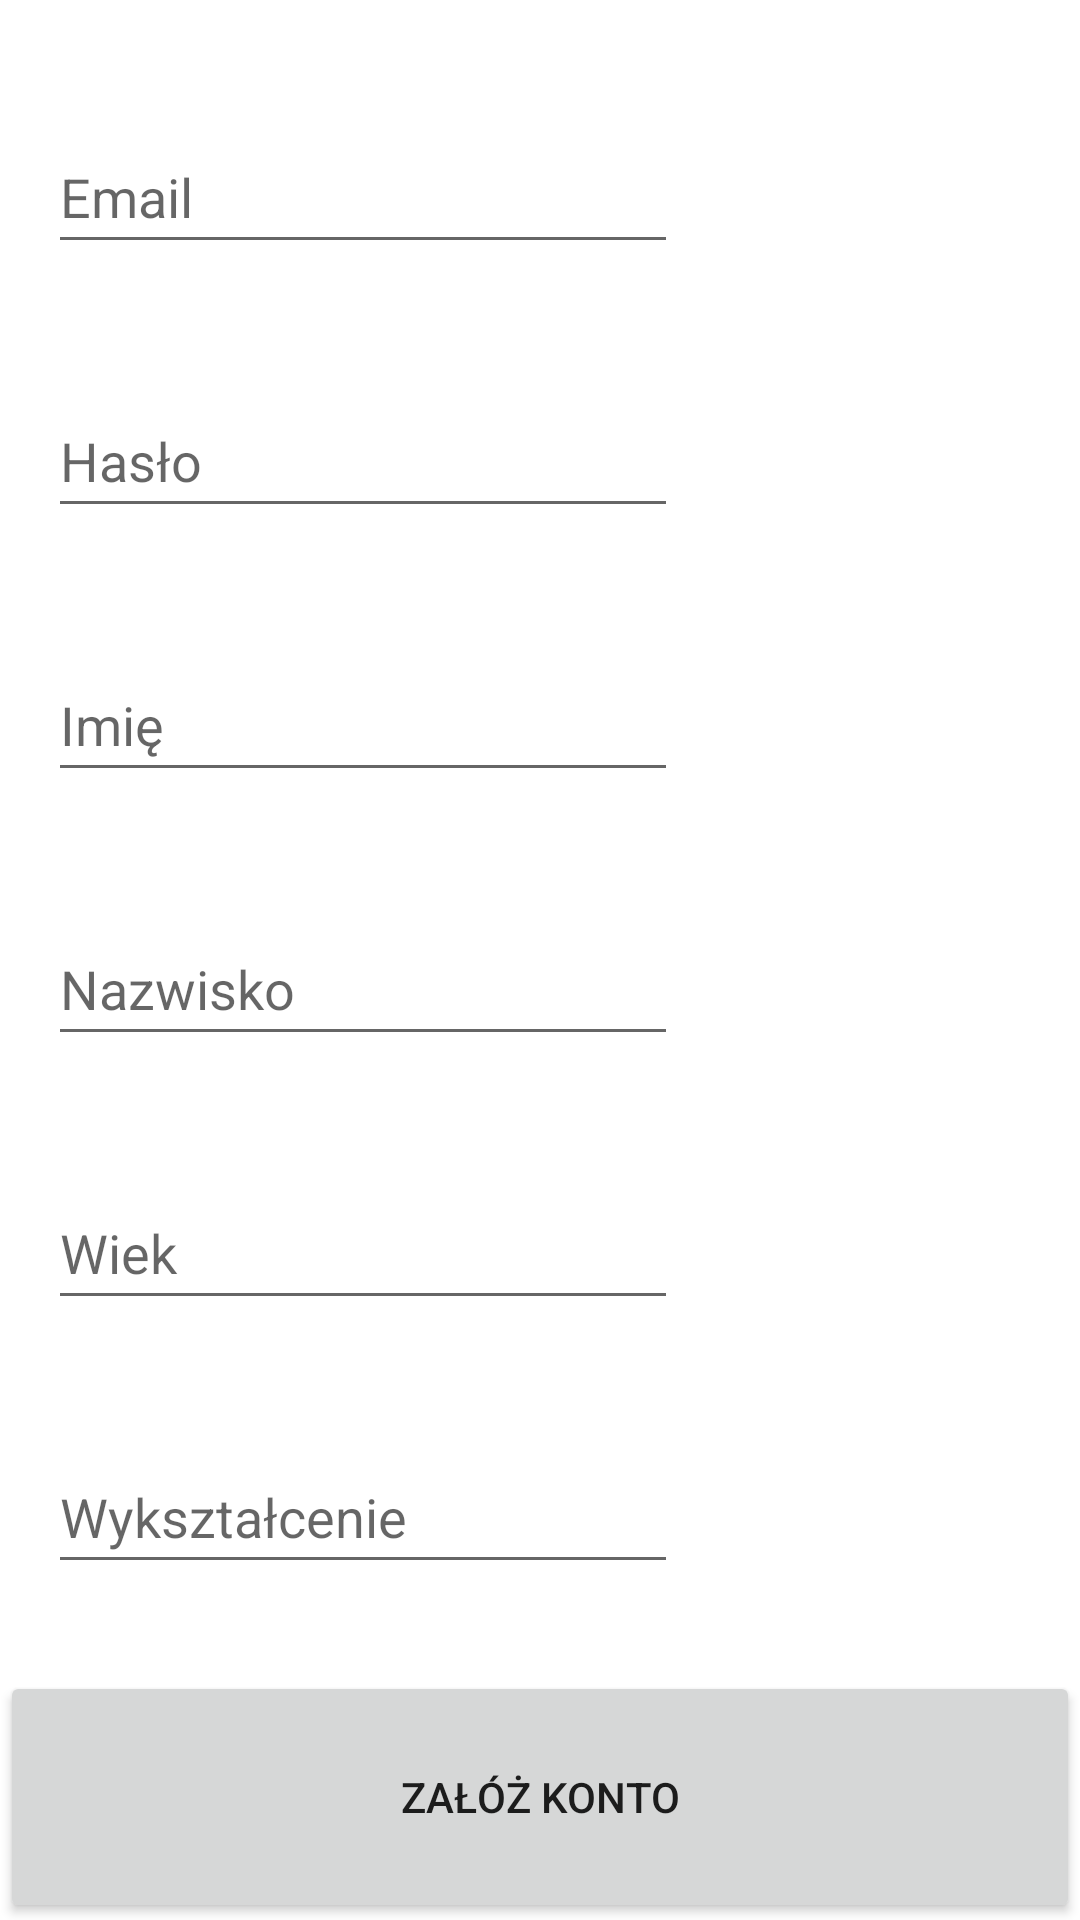

Here is an Android app screen rendered from its layout file. Give the layout XML and the strings, colors and styles it references.
<!-- AndroidManifest.xml: application theme Theme.SideJobs -->
<!-- res/layout/register.xml -->
<?xml version="1.0" encoding="utf-8"?>
<androidx.constraintlayout.widget.ConstraintLayout xmlns:android="http://schemas.android.com/apk/res/android"
    xmlns:app="http://schemas.android.com/apk/res-auto"
    xmlns:tools="http://schemas.android.com/tools"
    android:layout_width="match_parent"
    android:layout_height="match_parent"
    tools:context=".RegistrationActivity">

    <Button
        android:id="@+id/buttonRegister"
        android:layout_width="match_parent"
        android:layout_height="84dp"
        android:layout_marginTop="29dp"
        android:text="Załóż konto"
        app:layout_constraintTop_toBottomOf="@+id/etEducation"
        tools:layout_editor_absoluteX="0dp" />

    <EditText
        android:id="@+id/etEmailRegister"
        android:layout_width="wrap_content"
        android:layout_height="wrap_content"
        android:layout_marginStart="16dp"
        android:layout_marginTop="40dp"
        android:ems="10"
        android:hint="Email"
        android:minHeight="48dp"
        android:inputType="textEmailAddress"
        app:layout_constraintStart_toStartOf="parent"
        app:layout_constraintTop_toTopOf="parent" />

    <EditText
        android:id="@+id/etPasswordRegister"
        android:layout_width="wrap_content"
        android:layout_height="wrap_content"
        android:layout_marginStart="16dp"
        android:layout_marginTop="40dp"
        android:ems="10"
        android:minHeight="48dp"
        android:hint="Hasło"
        android:inputType="textPassword"
        app:layout_constraintStart_toStartOf="parent"
        app:layout_constraintTop_toBottomOf="@+id/etEmailRegister" />

    <EditText
        android:id="@+id/etNameRegister"
        android:layout_width="wrap_content"
        android:layout_height="wrap_content"
        android:layout_marginStart="16dp"
        android:layout_marginTop="40dp"
        android:ems="10"
        android:minHeight="48dp"
        android:hint="Imię"
        android:inputType="text"
        app:layout_constraintStart_toStartOf="parent"
        app:layout_constraintTop_toBottomOf="@+id/etPasswordRegister" />

    <EditText
        android:id="@+id/etSurnameRegister"
        android:layout_width="wrap_content"
        android:layout_height="wrap_content"
        android:layout_marginStart="16dp"
        android:layout_marginTop="40dp"
        android:ems="10"
        android:minHeight="48dp"
        android:hint="Nazwisko"
        android:inputType="text"
        app:layout_constraintStart_toStartOf="parent"
        app:layout_constraintTop_toBottomOf="@+id/etNameRegister" />

    <EditText
        android:id="@+id/etAge"
        android:layout_width="wrap_content"
        android:layout_height="wrap_content"
        android:layout_marginStart="16dp"
        android:layout_marginTop="40dp"
        android:ems="10"
        android:minHeight="48dp"
        android:hint="Wiek"
        android:inputType="number"
        app:layout_constraintStart_toStartOf="parent"
        app:layout_constraintTop_toBottomOf="@+id/etSurnameRegister" />

    <EditText
        android:id="@+id/etEducation"
        android:layout_width="wrap_content"
        android:layout_height="wrap_content"
        android:layout_marginStart="16dp"
        android:layout_marginTop="40dp"
        android:ems="10"
        android:minHeight="48dp"
        android:hint="Wykształcenie"
        android:inputType="text"
        app:layout_constraintStart_toStartOf="parent"
        app:layout_constraintTop_toBottomOf="@+id/etAge" />

</androidx.constraintlayout.widget.ConstraintLayout>
<!-- resources referenced by this layout -->
<resources>
  <style name="Theme.SideJobs" parent="Theme.MaterialComponents.DayNight.DarkActionBar">
          
          <item name="colorPrimary">@color/purple_500</item>
          <item name="colorPrimaryVariant">@color/purple_700</item>
          <item name="colorOnPrimary">@color/white</item>
          
          <item name="colorSecondary">@color/teal_200</item>
          <item name="colorSecondaryVariant">@color/teal_700</item>
          <item name="colorOnSecondary">@color/black</item>
          
          <item name="android:statusBarColor">?attr/colorPrimaryVariant</item>
          
      </style>
  <!-- not gathered from this repository: default colours our renderer supplied (Android Studio template values) -->
  <color name="purple_500">#FF6200EE</color>
  <color name="purple_700">#FF3700B3</color>
  <color name="teal_200">#FF03DAC5</color>
  <color name="teal_700">#FF018786</color>
  <color name="black">#FF000000</color>
  <color name="white">#FFFFFFFF</color>
</resources>
